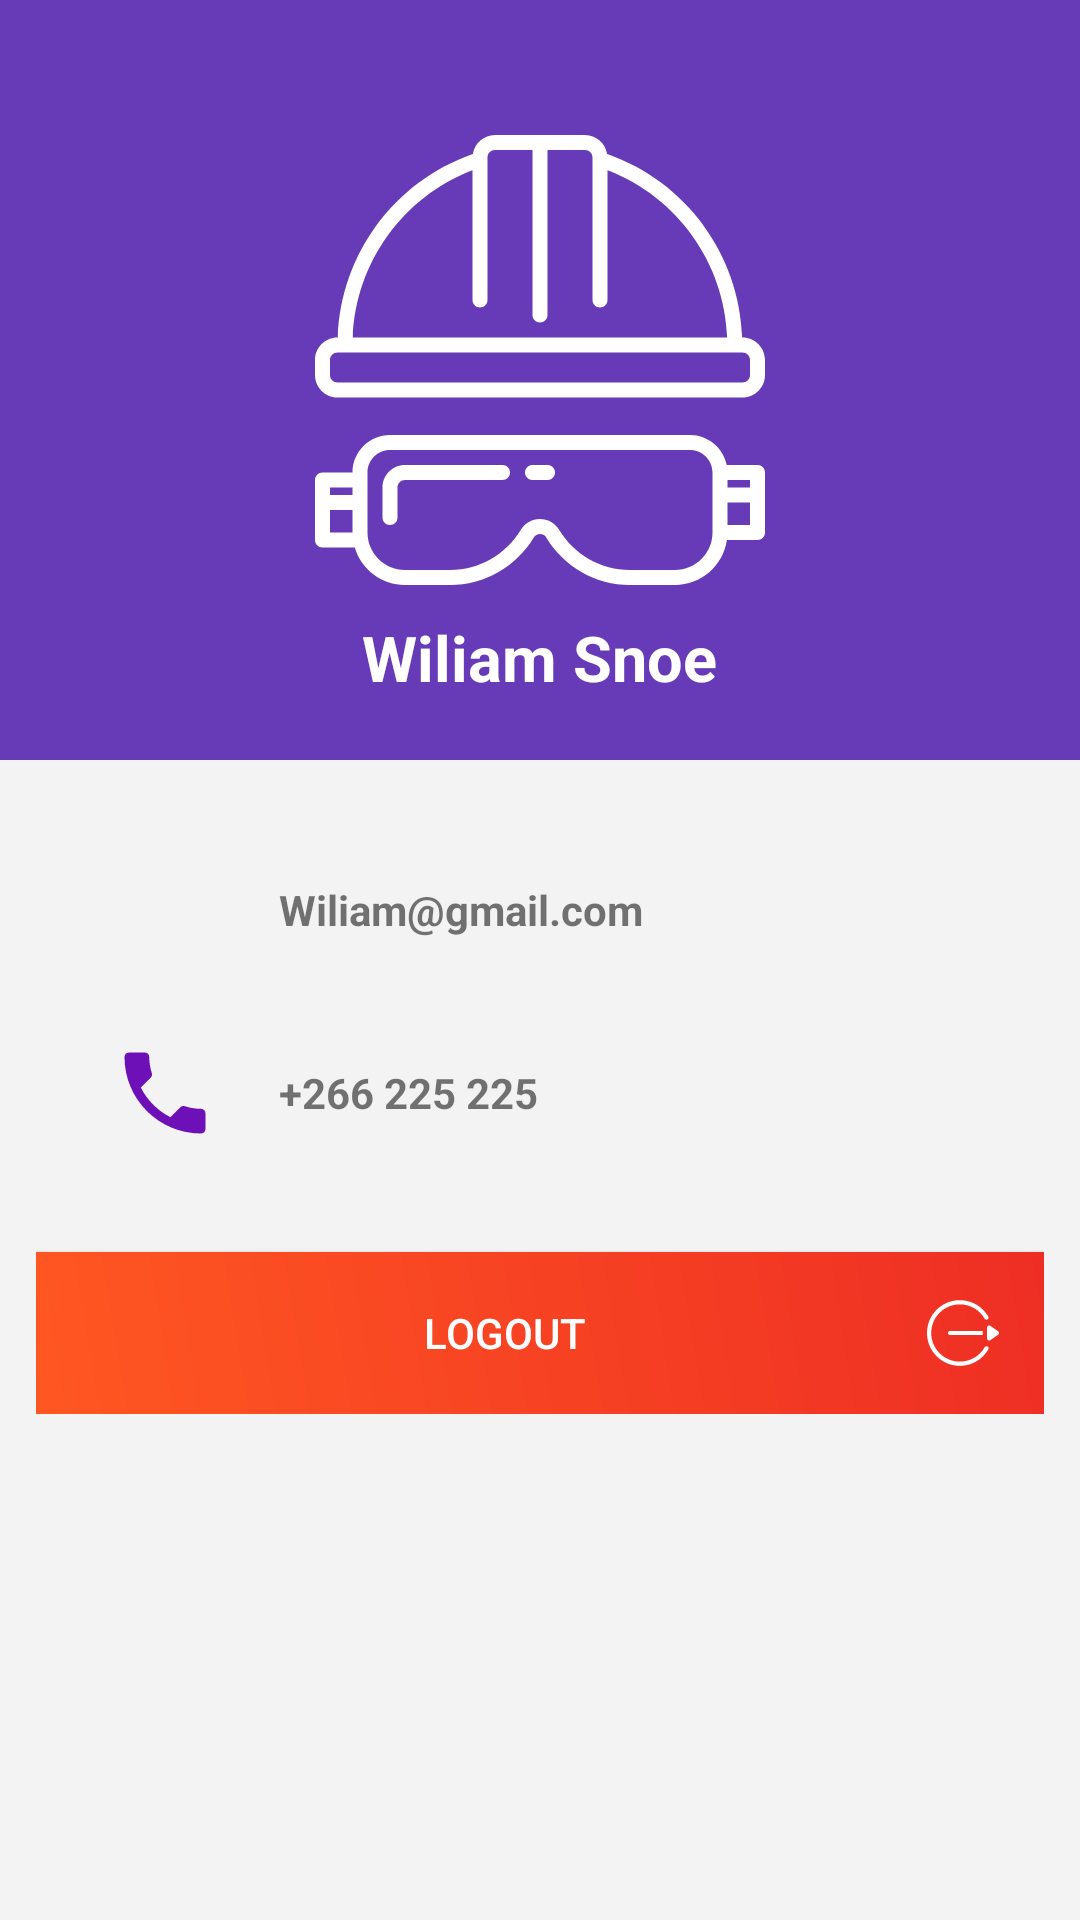

Reconstruct the res/layout file that produces this screen, plus the resources it refers to.
<!-- AndroidManifest.xml: application theme AppTheme -->
<!-- res/layout/activity_profile.xml -->
<?xml version="1.0" encoding="utf-8"?>
<LinearLayout xmlns:android="http://schemas.android.com/apk/res/android"
    xmlns:app="http://schemas.android.com/apk/res-auto"
    xmlns:tools="http://schemas.android.com/tools"
    android:layout_width="match_parent"
    android:layout_height="match_parent"
    android:background="@color/grey"
    tools:context=".Profile" android:orientation="vertical">
    <RelativeLayout
        android:layout_width="match_parent"
        android:layout_height="wrap_content">
        <LinearLayout
            android:background="@drawable/gradient_bacl"
            android:layout_width="match_parent"
            android:layout_height="wrap_content"
            android:orientation="vertical">
            <ImageView
                android:layout_marginTop="45dp"
                android:layout_gravity="center_horizontal"
                android:layout_width="150dp"
                android:layout_height="150dp"
                android:src="@drawable/profile"/>
            <TextView
                android:id="@+id/name"
                android:layout_marginBottom="@dimen/margin_top_view"
                android:layout_marginTop="10dp"
                android:layout_gravity="center_horizontal"
                android:layout_width="wrap_content"
                android:layout_height="wrap_content"
                android:text="Wiliam Snoe"
                android:textColor="#fff"
                android:textStyle="bold"
                android:textSize="21sp"/>
        </LinearLayout>
    </RelativeLayout>

  <android.support.v4.widget.NestedScrollView
      android:layout_width="match_parent"
      android:layout_height="wrap_content" >
      <LinearLayout
          android:padding="@dimen/parent_padding"
          android:layout_marginBottom="@dimen/margin_top_view"
          android:layout_width="match_parent"
          android:layout_height="wrap_content"
          android:orientation="vertical"
          android:layout_gravity="center"
          android:layout_marginTop="@dimen/margin_top_view">
          <LinearLayout
              android:orientation="horizontal"
              android:paddingLeft="25dp"
              android:layout_width="match_parent"
              android:layout_height="wrap_content">
              <ImageView
                  android:layout_width="36dp"
                  android:layout_height="36dp"
                  android:src="@drawable/ic_email_black_24dp"/>
              <TextView
                  android:id="@+id/email"
                  android:textStyle="bold"
                  android:layout_gravity="center_vertical"
                  android:layout_width="wrap_content"
                  android:layout_height="wrap_content"
                  android:paddingLeft="20dp"
                  android:text="Wiliam@gmail.com"/>
          </LinearLayout>
          <LinearLayout
              android:layout_marginTop="25dp"
              android:orientation="horizontal"
              android:paddingLeft="25dp"
              android:layout_width="match_parent"
              android:layout_height="wrap_content">
              <ImageView
                  android:layout_width="36dp"
                  android:layout_height="36dp"
                  android:src="@drawable/ic_local_phone_black_24dp"/>
              <TextView
                  android:textStyle="bold"
                    android:id="@+id/mobile"
                  android:layout_gravity="center_vertical"
                  android:layout_width="wrap_content"
                  android:layout_height="wrap_content"
                  android:paddingLeft="20dp"
                  android:text="+266 225 225"/>
          </LinearLayout>


          <Button
              android:id="@+id/logout"
              android:drawableRight="@drawable/logout"
              android:textColor="#fff"
              android:background="@drawable/btn_round_accent_gradient"
              android:layout_marginTop="35dp"
              android:layout_gravity="center_horizontal"
              android:layout_width="match_parent"
              android:layout_height="wrap_content"
              android:text="@string/logout"/>
      </LinearLayout>

  </android.support.v4.widget.NestedScrollView>

</LinearLayout>
<!-- resources referenced by this layout -->
<resources>
  <color name="grey">#f3f3f3</color>
  <dimen name="margin_top_view">20sp</dimen>
  <dimen name="parent_padding">12sp</dimen>
  <!-- drawable btn_round_accent_gradient (drawable) -->
  <shape xmlns:android="http://schemas.android.com/apk/res/android" android:shape="rectangle" >
      <gradient
          android:type="linear"
          android:startColor="#FF5722"
          android:endColor="#EE2E24"
          android:angle="45"/>
      <corners android:radius="@dimen/zero"></corners>
      <padding android:top="@dimen/btn_padding" android:right="@dimen/btn_padding"
          android:left="@dimen/btn_padding" android:bottom="@dimen/btn_padding"
          ></padding>
  </shape>
  
  <!-- drawable gradient_bacl (drawable) -->
  <?xml version="1.0" encoding="utf-8"?>
  <shape xmlns:android="http://schemas.android.com/apk/res/android">
      <gradient android:angle="45"
          android:startColor="@color/primary"
          android:endColor="@color/primary"
          />
  
  </shape>
  <!-- drawable ic_local_phone_black_24dp (drawable) -->
  <vector android:height="24dp" android:tint="#6E10B7"
      android:viewportHeight="24.0" android:viewportWidth="24.0"
      android:width="24dp" xmlns:android="http://schemas.android.com/apk/res/android">
      <path android:fillColor="#FF000000" android:pathData="M6.62,10.79c1.44,2.83 3.76,5.14 6.59,6.59l2.2,-2.2c0.27,-0.27 0.67,-0.36 1.02,-0.24 1.12,0.37 2.33,0.57 3.57,0.57 0.55,0 1,0.45 1,1V20c0,0.55 -0.45,1 -1,1 -9.39,0 -17,-7.61 -17,-17 0,-0.55 0.45,-1 1,-1h3.5c0.55,0 1,0.45 1,1 0,1.25 0.2,2.45 0.57,3.57 0.11,0.35 0.03,0.74 -0.25,1.02l-2.2,2.2z"/>
  </vector>
  <!-- drawable logout (drawable) -->
  <?xml version="1.0" encoding="utf-8"?>
  <vector xmlns:android="http://schemas.android.com/apk/res/android"
      android:width="24dp"
      android:height="24dp"
      android:viewportWidth="512.001"
      android:viewportHeight="512.001">
  
      <path
          android:fillColor="#FFFFFF"
          android:pathData="M505.651,243.741l-54.782-38.622c-9.916-6.99-23.644,0.116-23.644,12.26v77.242c0,12.194,13.757,19.227,23.643,12.26 l54.782-38.621C514.129,262.282,514.106,249.704,505.651,243.741z" />
      <path
          android:fillColor="#FFFFFF"
          android:pathData="M430.46,352.315c-7.169-4.146-16.346-1.698-20.495,5.474c-35.236,60.915-101.1,101.807-176.367,101.807 C121.334,459.597,30,368.263,30,256.001S121.334,52.404,233.597,52.404c75.317,0,141.153,40.932,176.366,101.806 c4.148,7.172,13.327,9.619,20.495,5.474c7.171-4.148,9.621-13.324,5.474-20.495C395.408,69.133,319.721,22.404,233.597,22.404 C104.487,22.404,0,126.88,0,256.001c0,129.11,104.476,233.596,233.597,233.596c86.161,0,161.829-46.762,202.337-116.787 C440.081,365.639,437.631,356.464,430.46,352.315z" />
      <path
          android:fillColor="#FFFFFF"
          android:pathData="M164.192,241.001c-8.284,0-15,6.715-15,15c0,8.284,6.716,15,15,15h233.031v-30H164.192z" />
  </vector>
  <!-- drawable profile: vector/xml drawable (drawable, 2283 chars, omitted) -->
  <string name="logout">Logout</string>
  <style name="AppTheme" parent="Theme.AppCompat.Light.DarkActionBar">
          
          <item name="colorPrimary">@color/colorPrimary</item>
          <item name="colorPrimaryDark">@color/colorPrimaryDark</item>
          <item name="colorAccent">@color/colorAccent</item>
      </style>
  <dimen name="zero">0sp</dimen>
  <dimen name="btn_padding">15sp</dimen>
  <color name="primary">#673AB7</color>
  <color name="colorPrimary">#019031</color>
  <color name="colorPrimaryDark">#019031</color>
  <color name="colorAccent">#E44236</color>
</resources>
